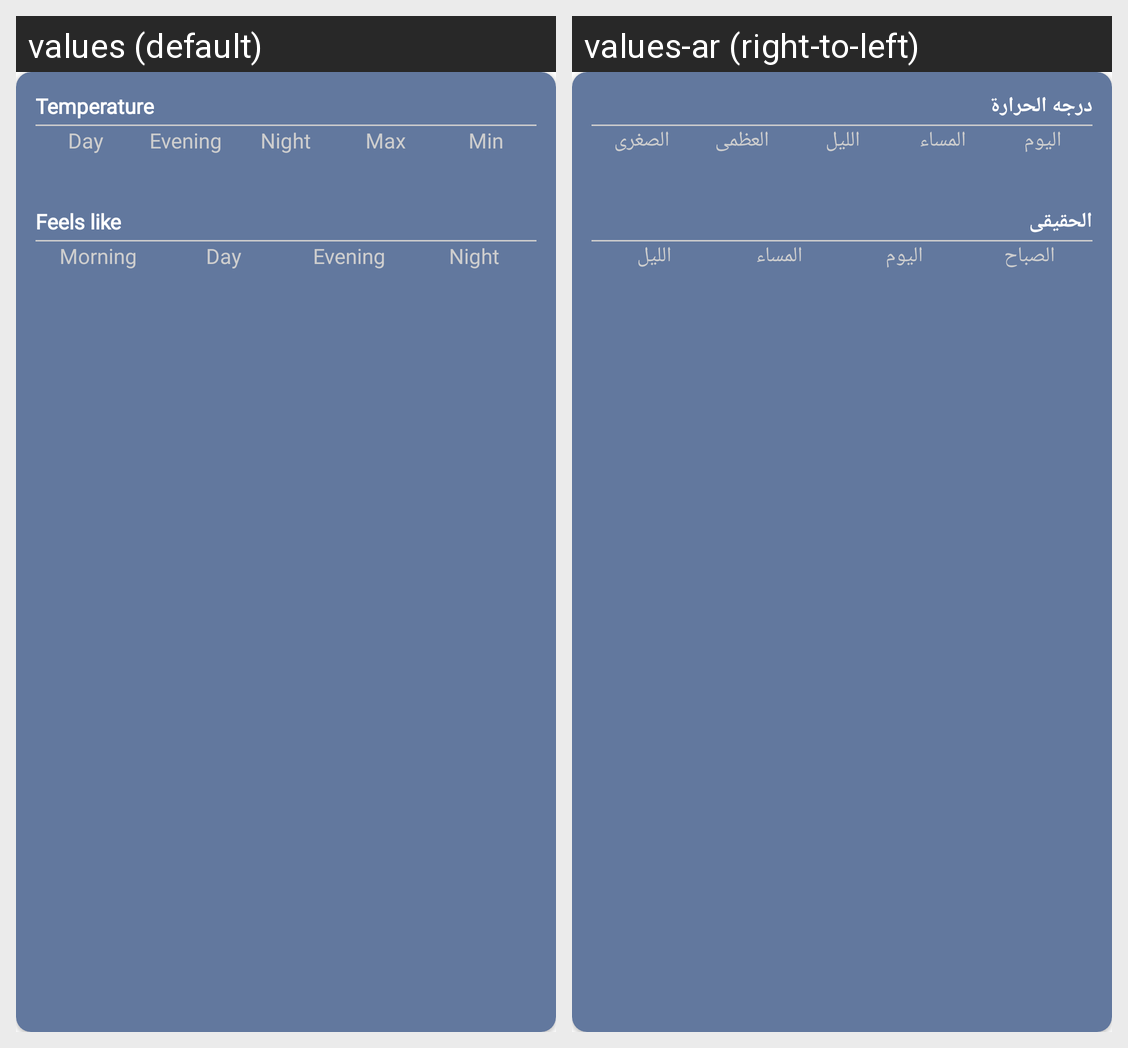

This grid shows one Android layout under two languages. Give, for every string resource on the screen, its name, the default text and each shown locale's text.
Android screen res/layout/layout_forecast_info.xml rendered under 2 locales, left to right: values (default), values-ar (right-to-left). Device: Nexus 5 (rendered at 1080×1920; each locale shown at half size, 540×960, under a caption strip naming it); theme Theme.WeatherApp.
Strings drawn on this screen, with the default value and each locale's value (text and hints the layout hard-codes, and strings that could not be matched under every locale, appear in the picture but are not listed):

temp
  values: Temperature
  values-ar: درجه الحرارة

day
  values: Day
  values-ar: اليوم

eve
  values: Evening
  values-ar: المساء

night
  values: Night
  values-ar: الليل

max
  values: Max
  values-ar: العظمى

min
  values: Min
  values-ar: الصغرى

feel_like
  values: Feels like
  values-ar: الحقيقى

morning
  values: Morning
  values-ar: الصباح
